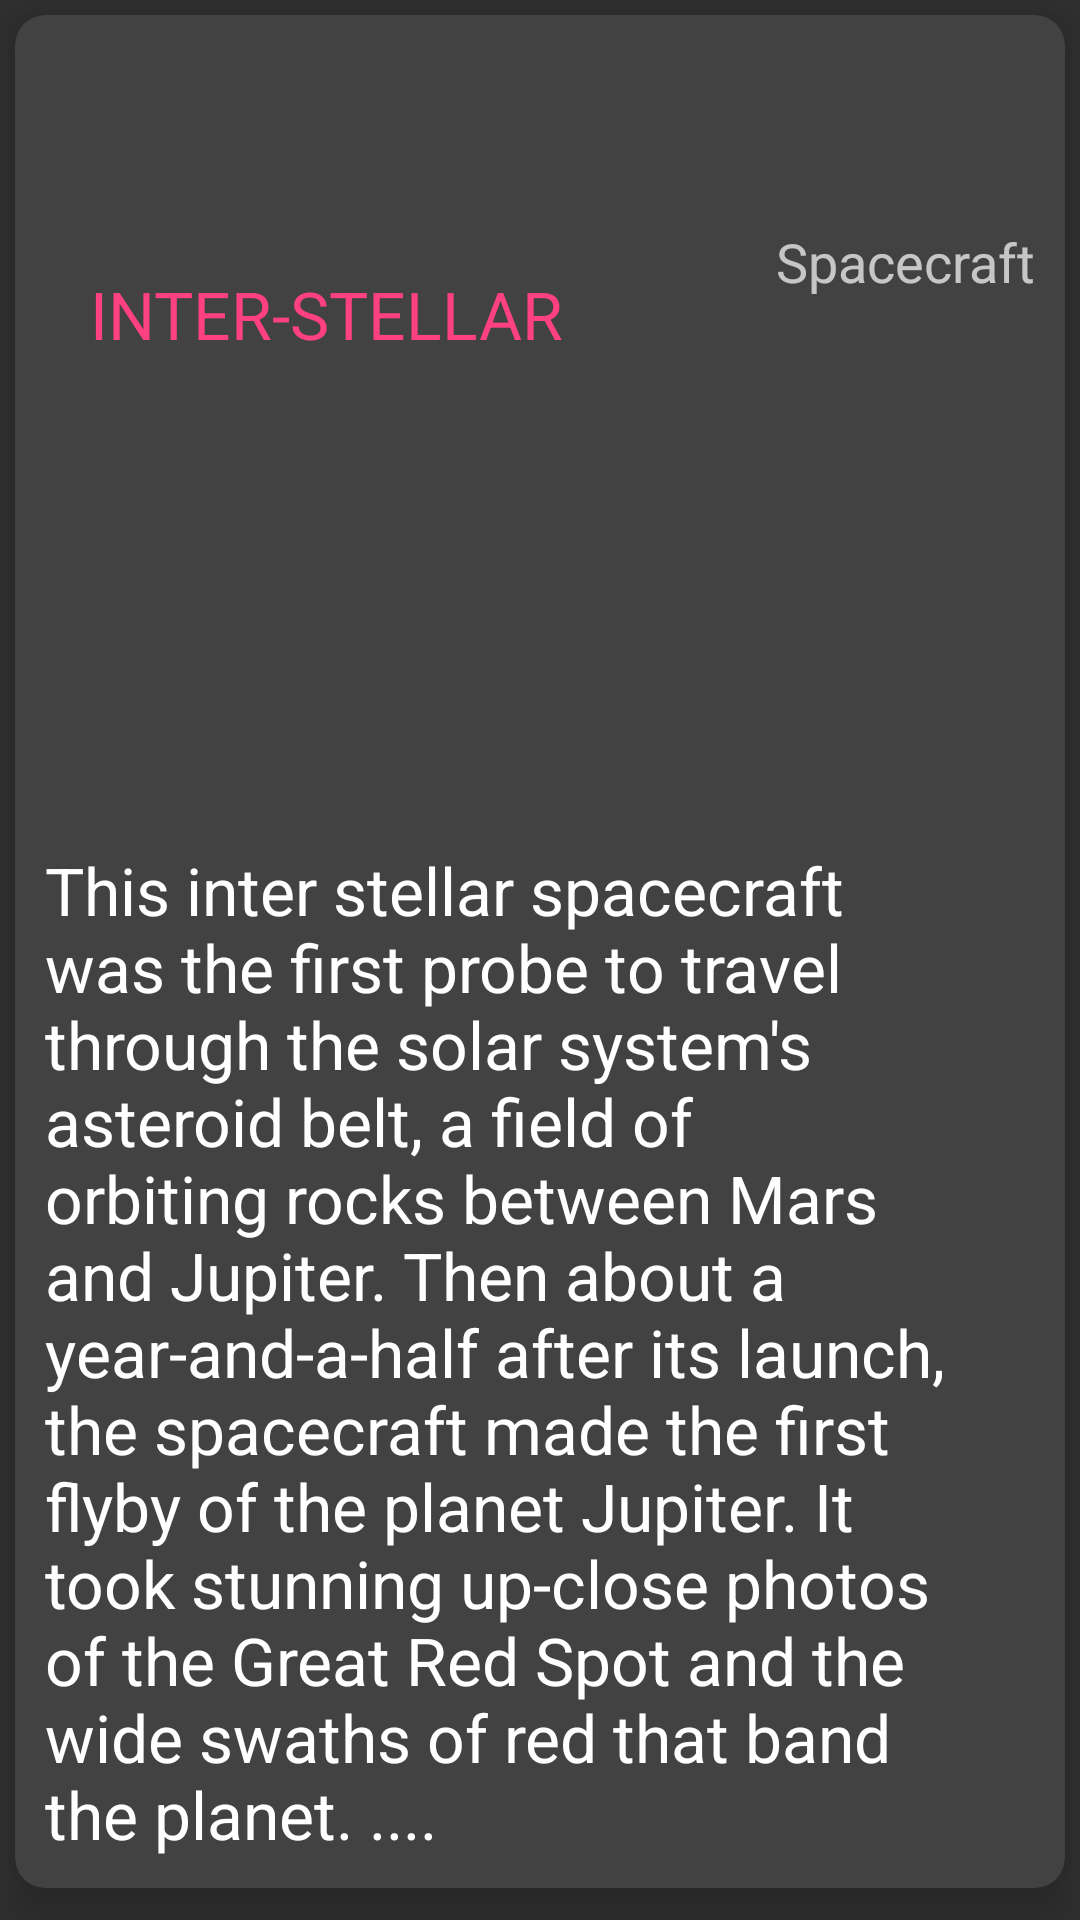

Reconstruct the res/layout file that produces this screen, plus the resources it refers to.
<!-- AndroidManifest.xml: application theme AppTheme -->
<!-- res/layout/fragment_diduain.xml -->
<?xml version="1.0" encoding="utf-8"?>
<LinearLayout xmlns:android="http://schemas.android.com/apk/res/android"
    android:orientation="vertical"
    android:layout_width="match_parent"
    android:layout_height="match_parent"

    >
    <android.support.v7.widget.CardView
        android:orientation="horizontal" android:layout_width="match_parent"
        xmlns:card_view="http://schemas.android.com/apk/res-auto"
        android:layout_margin="5dp"
        card_view:cardCornerRadius="10dp"
        card_view:cardElevation="10dp"

        android:layout_height="wrap_content">

        <RelativeLayout
            android:layout_width="match_parent"
            android:layout_height="match_parent">

            <ImageView
                android:id="@+id/spacecraftImage"
                android:layout_width="wrap_content"
                android:layout_height="wrap_content"
                android:layout_alignEnd="@+id/posTxt"
                android:layout_alignParentTop="true"
                android:layout_alignRight="@+id/posTxt"
                android:padding="30dp"
                android:src="@drawable/enterprise" />

            <TextView
                android:layout_width="wrap_content"
                android:layout_height="wrap_content"
                android:textAppearance="?android:attr/textAppearanceLarge"
                android:text="INTER-STELLAR"
                android:id="@+id/nameTxt"
                android:padding="25dp"
                android:textColor="@color/colorAccent"
                android:layout_below="@+id/spacecraftImage"
                android:layout_alignParentLeft="true"
                />

            <TextView
                android:id="@+id/descTxt"
                android:layout_width="wrap_content"
                android:layout_height="wrap_content"
                android:layout_alignParentEnd="true"
                android:layout_alignParentRight="true"
                android:layout_alignParentTop="true"
                android:layout_marginEnd="19dp"
                android:layout_marginRight="19dp"
                android:layout_marginTop="267dp"
                android:padding="10dp"
                android:text="This inter stellar spacecraft was the first probe to travel through the solar system's asteroid belt, a field of orbiting rocks between Mars and Jupiter. Then about a year-and-a-half after its launch, the spacecraft made the first flyby of the planet Jupiter. It took stunning up-close photos of the Great Red Spot and the wide swaths of red that band the planet. ....
                "
                android:textAppearance="?android:attr/textAppearanceLarge" />

            <TextView
                android:layout_width="wrap_content"
                android:layout_height="wrap_content"
                android:textAppearance="?android:attr/textAppearanceMedium"
                android:text="Spacecraft"
                android:id="@+id/posTxt"
                android:padding="10dp"

                android:layout_below="@+id/spacecraftImage"
                android:layout_alignParentRight="true" />
        </RelativeLayout>
    </android.support.v7.widget.CardView>
</LinearLayout>
<!-- resources referenced by this layout -->
<resources>
  <color name="colorAccent">#FF4081</color>
  <style name="AppTheme" parent="Theme.AppCompat">
          <item name="colorPrimary">@color/colorPrimary</item>
          <item name="colorPrimaryDark">@color/colorPrimaryDark</item>
          <item name="colorAccent">@color/colorAccent</item>
      </style>
  <color name="colorPrimary">#b53f45</color>
  <color name="colorPrimaryDark">#9f3037</color>
</resources>
